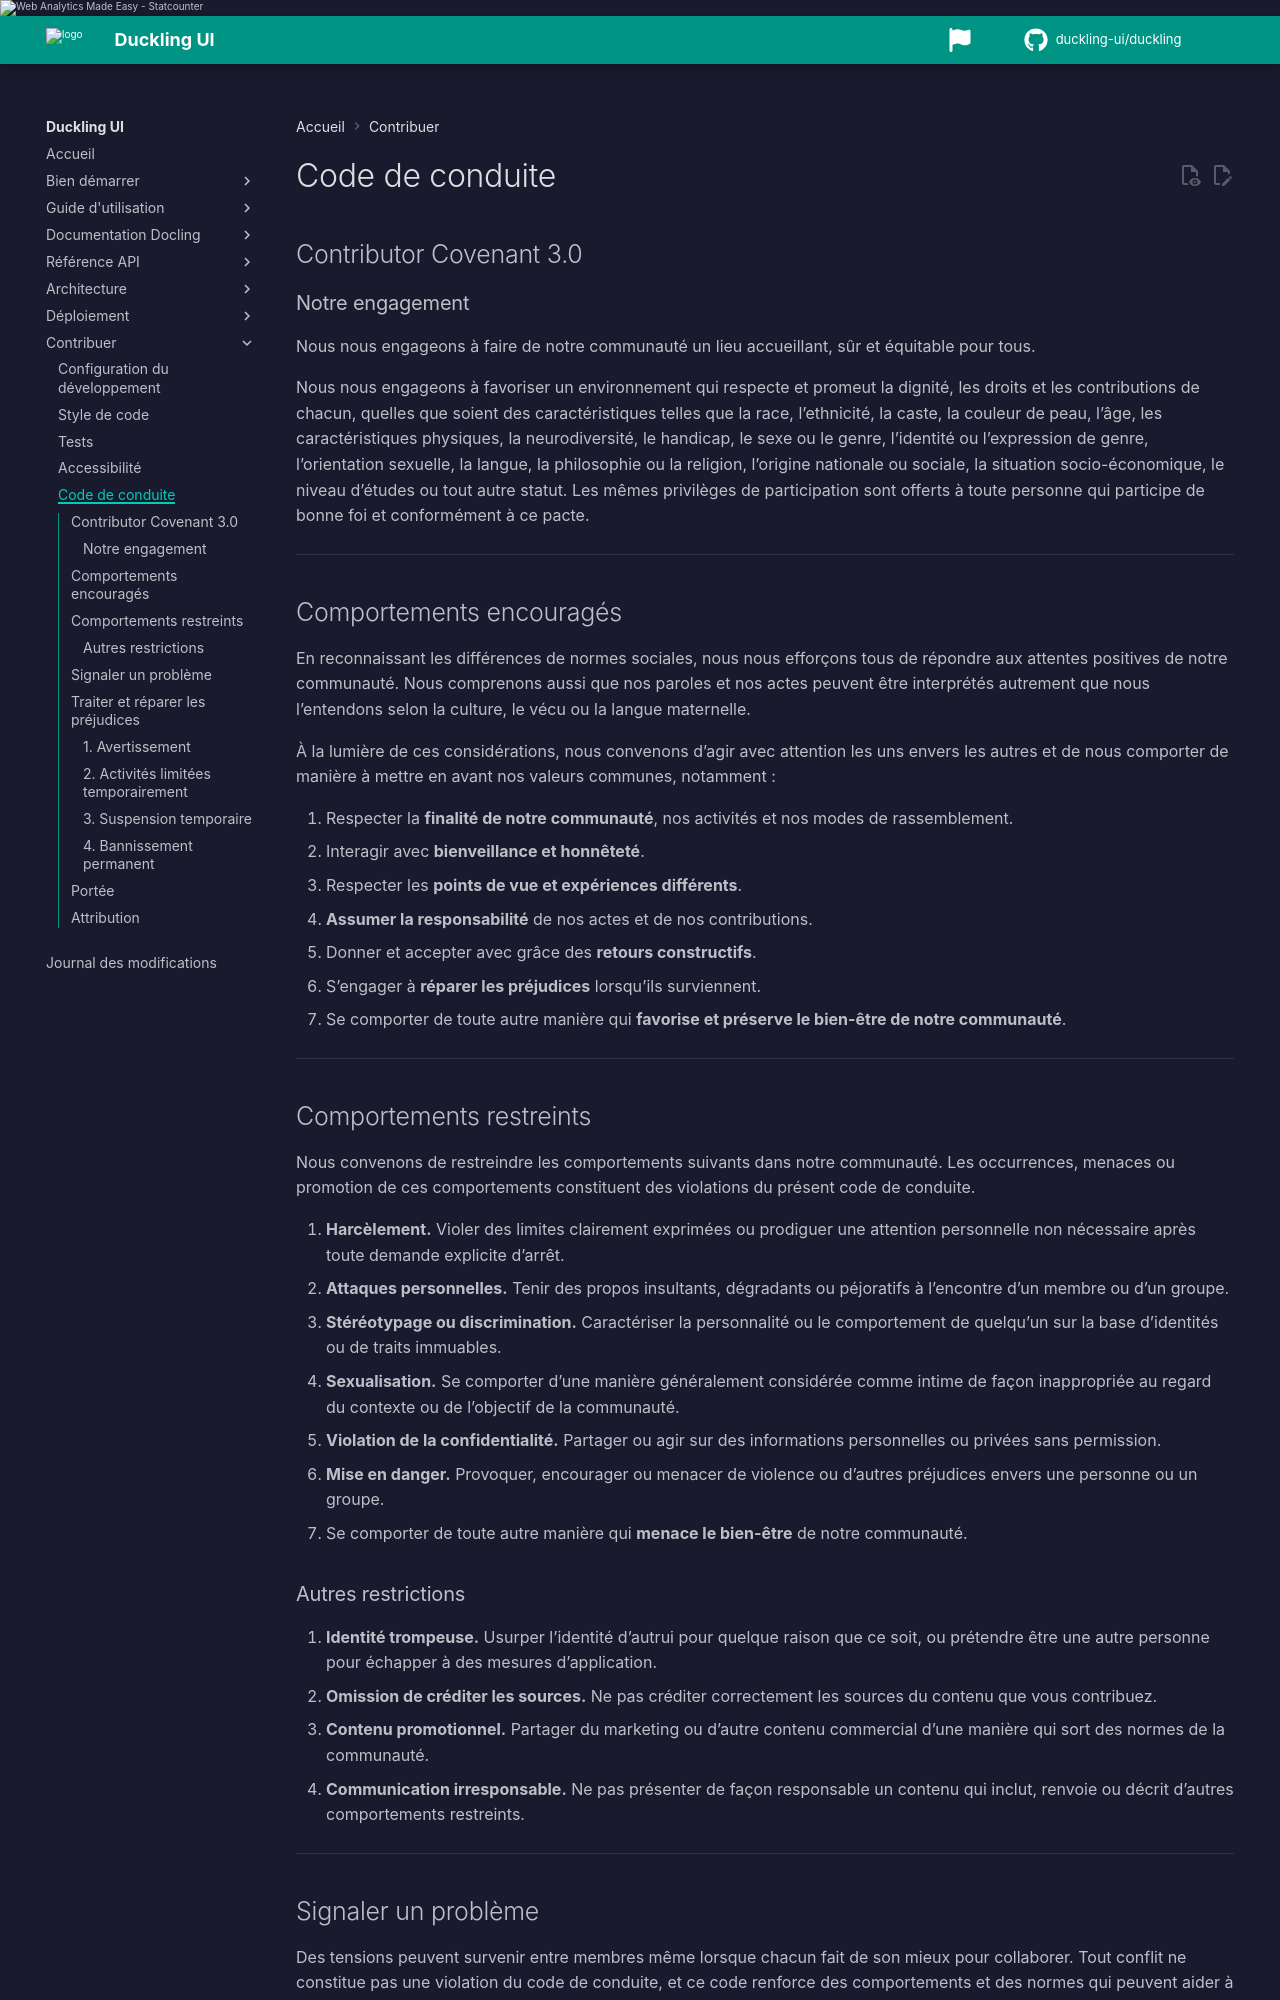

repository: duckling-ui/duckling · page: 0.1.0/fr/contributing/code-of-conduct/index.html · generator: mkdocs

# Code de conduite

## Contributor Covenant 3.0

### Notre engagement

Nous nous engageons à faire de notre communauté un lieu accueillant, sûr et équitable pour tous.

Nous nous engageons à favoriser un environnement qui respecte et promeut la dignité, les droits et les contributions de chacun, quelles que soient des caractéristiques telles que la race, l’ethnicité, la caste, la couleur de peau, l’âge, les caractéristiques physiques, la neurodiversité, le handicap, le sexe ou le genre, l’identité ou l’expression de genre, l’orientation sexuelle, la langue, la philosophie ou la religion, l’origine nationale ou sociale, la situation socio-économique, le niveau d’études ou tout autre statut. Les mêmes privilèges de participation sont offerts à toute personne qui participe de bonne foi et conformément à ce pacte.

---

## Comportements encouragés

En reconnaissant les différences de normes sociales, nous nous efforçons tous de répondre aux attentes positives de notre communauté. Nous comprenons aussi que nos paroles et nos actes peuvent être interprétés autrement que nous l’entendons selon la culture, le vécu ou la langue maternelle.

À la lumière de ces considérations, nous convenons d’agir avec attention les uns envers les autres et de nous comporter de manière à mettre en avant nos valeurs communes, notamment :

1. Respecter la **finalité de notre communauté**, nos activités et nos modes de rassemblement.
2. Interagir avec **bienveillance et honnêteté**.
3. Respecter les **points de vue et expériences différents**.
4. **Assumer la responsabilité** de nos actes et de nos contributions.
5. Donner et accepter avec grâce des **retours constructifs**.
6. S’engager à **réparer les préjudices** lorsqu’ils surviennent.
7. Se comporter de toute autre manière qui **favorise et préserve le bien-être de notre communauté**.

---

## Comportements restreints

Nous convenons de restreindre les comportements suivants dans notre communauté. Les occurrences, menaces ou promotion de ces comportements constituent des violations du présent code de conduite.

1. **Harcèlement.** Violer des limites clairement exprimées ou prodiguer une attention personnelle non nécessaire après toute demande explicite d’arrêt.
2. **Attaques personnelles.** Tenir des propos insultants, dégradants ou péjoratifs à l’encontre d’un membre ou d’un groupe.
3. **Stéréotypage ou discrimination.** Caractériser la personnalité ou le comportement de quelqu’un sur la base d’identités ou de traits immuables.
4. **Sexualisation.** Se comporter d’une manière généralement considérée comme intime de façon inappropriée au regard du contexte ou de l’objectif de la communauté.
5. **Violation de la confidentialité.** Partager ou agir sur des informations personnelles ou privées sans permission.
6. **Mise en danger.** Provoquer, encourager ou menacer de violence ou d’autres préjudices envers une personne ou un groupe.
7. Se comporter de toute autre manière qui **menace le bien-être** de notre communauté.

### Autres restrictions

1. **Identité trompeuse.** Usurper l’identité d’autrui pour quelque raison que ce soit, ou prétendre être une autre personne pour échapper à des mesures d’application.
2. **Omission de créditer les sources.** Ne pas créditer correctement les sources du contenu que vous contribuez.
3. **Contenu promotionnel.** Partager du marketing ou d’autre contenu commercial d’une manière qui sort des normes de la communauté.
4. **Communication irresponsable.** Ne pas présenter de façon responsable un contenu qui inclut, renvoie ou décrit d’autres comportements restreints.

---
